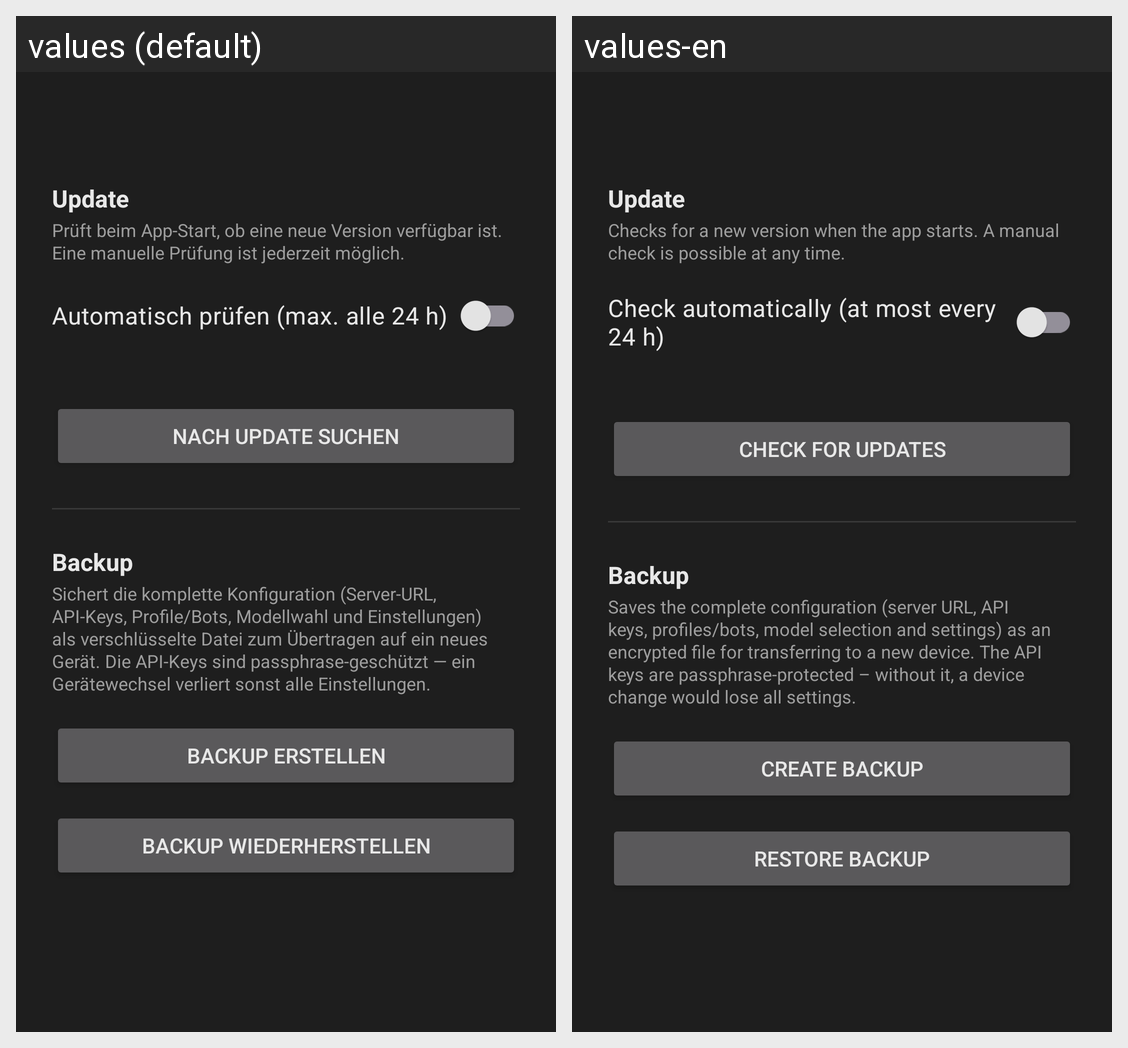

Strings drawn on this Android screen and how each of the app's shown locales translates them:
Android screen res/layout/activity_update_backup.xml rendered under 2 locales, left to right: values (default), values-en. Device: Nexus 5 (rendered at 1080×1920; each locale shown at half size, 540×960, under a caption strip naming it); theme Theme.HermiVoice.
Strings drawn on this screen, with the default value and each locale's value (text and hints the layout hard-codes, and strings that could not be matched under every locale, appear in the picture but are not listed):

update_section_title
  values: Update
  values-en: Update

update_section_hint
  values: Prüft beim App-Start, ob eine neue Version verfügbar ist. Eine manuelle Prüfung ist jederzeit möglich.
  values-en: Checks for a new version when the app starts. A manual check is possible at any time.

update_auto_check_label
  values: Automatisch prüfen (max. alle 24 h)
  values-en: Check automatically (at most every 24 h)

update_check_button
  values: Nach Update suchen
  values-en: Check for updates

backup_section_title
  values: Backup
  values-en: Backup

backup_section_hint
  values: Sichert die komplette Konfiguration (Server-URL, API-Keys, Profile/Bots, Modellwahl und Einstellungen) als verschlüsselte Datei zum Übertragen auf ein neues Gerät. Die API-Keys sind passphrase-geschützt — ein Gerätewechsel verliert sonst alle Einstellungen.
  values-en: Saves the complete configuration (server URL, API keys, profiles/bots, model selection and settings) as an encrypted file for transferring to a new device. The API keys are passphrase-protected – without it, a device change would lose all settings.

backup_export
  values: Backup erstellen
  values-en: Create backup

backup_import
  values: Backup wiederherstellen
  values-en: Restore backup
